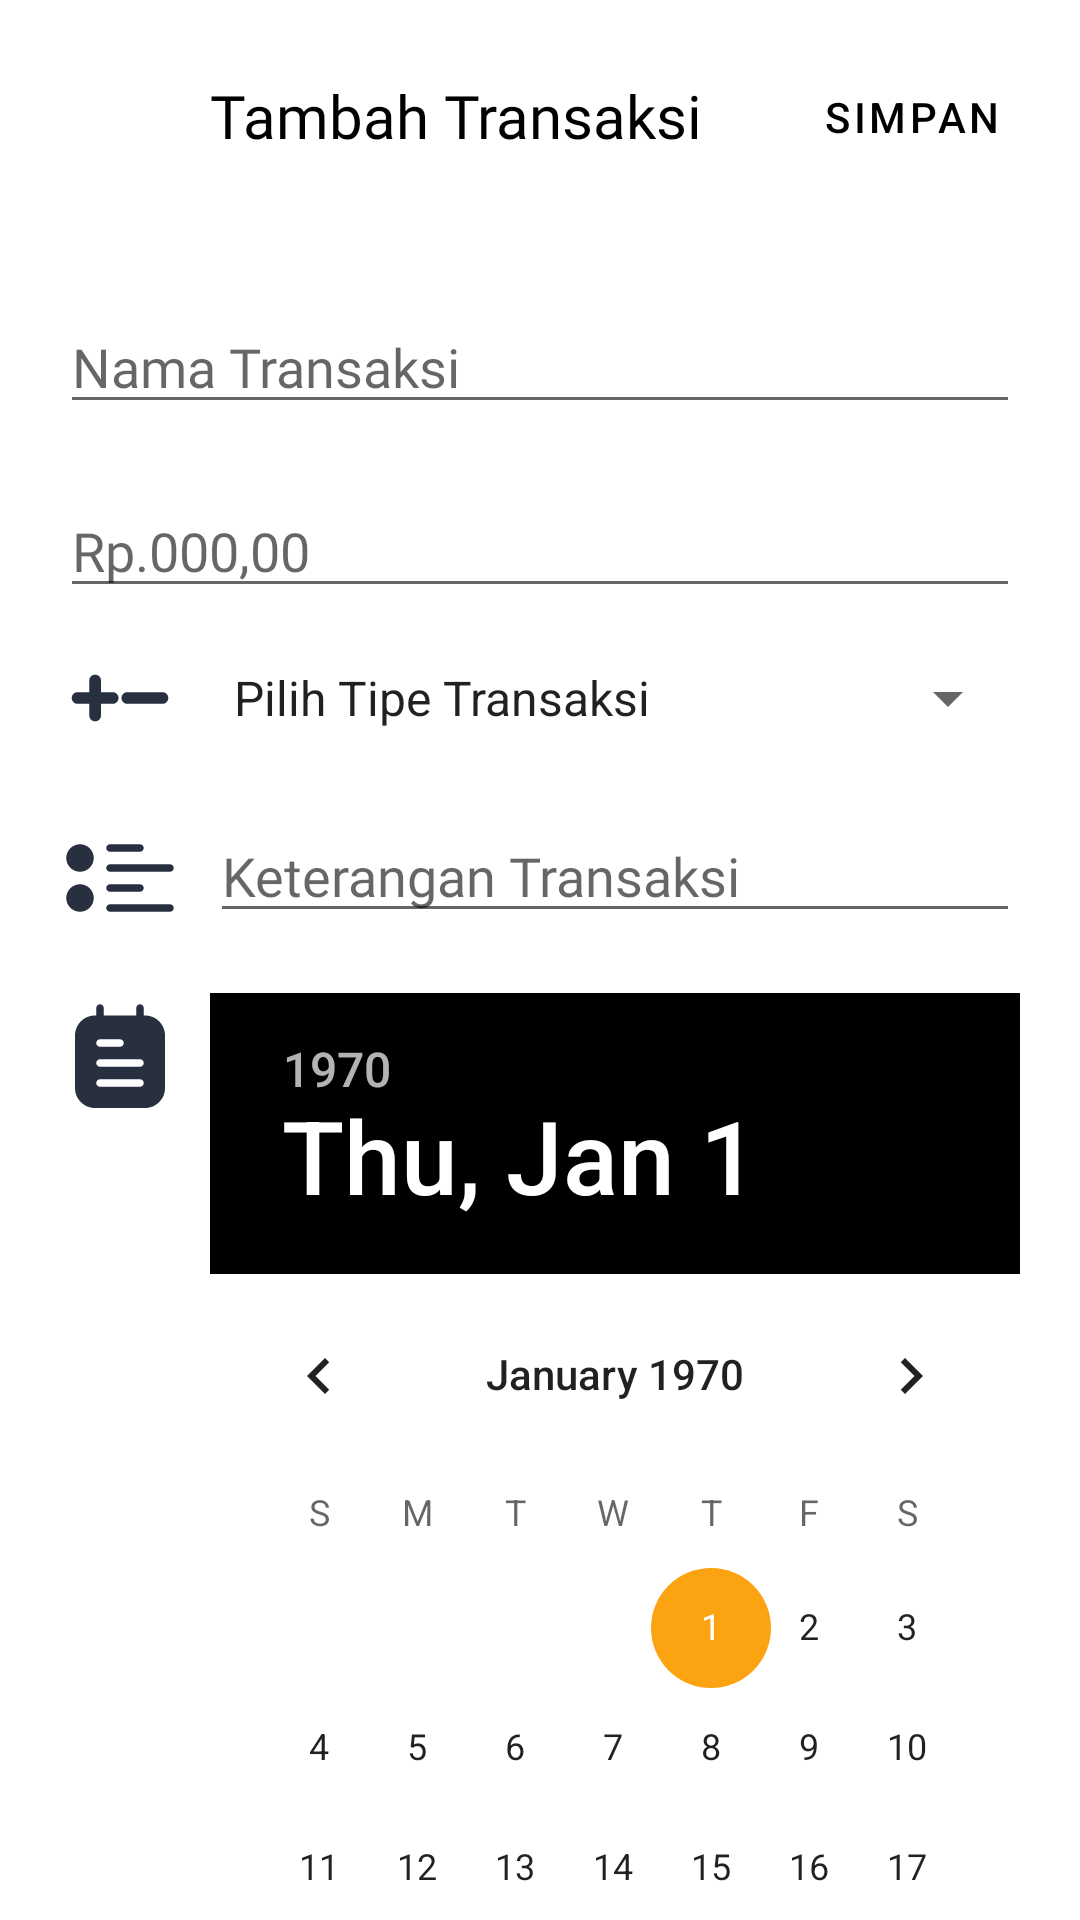

The Android layout XML behind this screen, and the referenced resources:
<!-- AndroidManifest.xml: application theme Theme.CashFlow -->
<!-- res/layout/activity_tambah.xml -->
<?xml version="1.0" encoding="utf-8"?>
<androidx.constraintlayout.widget.ConstraintLayout xmlns:android="http://schemas.android.com/apk/res/android"
    xmlns:app="http://schemas.android.com/apk/res-auto"
    xmlns:tools="http://schemas.android.com/tools"
    android:layout_width="match_parent"
    android:layout_height="match_parent"
    android:layout_margin="10dp"
    tools:context=".activity.TambahActivity">
    <TextView
        android:id="@+id/tv_idTambah"
        android:layout_width="match_parent"
        android:layout_height="wrap_content"
        android:text="ID"
        android:textSize="21sp"
        android:visibility="gone"
        app:layout_constraintStart_toStartOf="parent"
        app:layout_constraintTop_toTopOf="parent"
        />
    <ImageButton
        android:id="@+id/BackHomeTambah"
        android:layout_width="40dp"
        android:layout_height="40dp"
        android:layout_marginStart="10dp"
        android:layout_marginTop="20dp"
        android:background="@android:color/transparent"
        android:src="@drawable/baseline_arrow_back_24"
        app:layout_constraintStart_toStartOf="parent"
        app:layout_constraintTop_toTopOf="parent" />

    <TextView
        android:id="@+id/TitleTambahTransaksi"
        android:layout_width="wrap_content"
        android:layout_height="wrap_content"
        android:layout_marginStart="20dp"
        android:layout_marginTop="25dp"
        android:fontFamily="@font/poppins_semibold"
        android:text="Tambah Transaksi"
        android:textColor="@color/black"
        android:textSize="20sp"
        app:layout_constraintStart_toEndOf="@id/BackHomeTambah"
        app:layout_constraintTop_toTopOf="parent" />

    <com.google.android.material.button.MaterialButton
        android:id="@+id/btn_simpan"
        android:layout_width="wrap_content"
        android:layout_height="wrap_content"
        android:layout_marginTop="15dp"
        android:layout_marginEnd="10dp"
        android:background="@android:color/transparent"
        android:text="Simpan"
        android:textColor="@color/black"
        app:layout_constraintEnd_toEndOf="parent"
        app:layout_constraintTop_toTopOf="parent" />
    <EditText
        android:id="@+id/et_NamaTransaksi"
        android:layout_width="match_parent"
        android:layout_height="wrap_content"
        android:layout_marginStart="20dp"
        android:layout_marginTop="40dp"
        android:layout_marginEnd="20dp"
        android:fontFamily="@font/poppins_semibold"
        android:hint="Nama Transaksi"
        android:focusable="true"
        app:layout_constraintEnd_toEndOf="parent"
        app:layout_constraintStart_toStartOf="parent"
        app:layout_constraintTop_toBottomOf="@id/BackHomeTambah" />

    <EditText
        android:id="@+id/et_JumlahTransaksi"
        android:layout_width="match_parent"
        android:layout_height="wrap_content"
        android:layout_marginStart="20dp"
        android:layout_marginTop="20dp"
        android:layout_marginEnd="20dp"
        android:fontFamily="@font/poppins_semibold"
        android:hint="Rp.000,00"
        android:focusable="true"
        app:layout_constraintEnd_toEndOf="parent"
        app:layout_constraintStart_toStartOf="parent"
        app:layout_constraintTop_toBottomOf="@id/et_NamaTransaksi" />

    <ImageView
        android:id="@+id/IconTipeTransaksi"
        android:layout_width="40dp"
        android:layout_height="40dp"
        android:layout_marginStart="20dp"
        android:layout_marginTop="10dp"
        android:src="@drawable/plusminus"
        app:layout_constraintStart_toStartOf="parent"
        app:layout_constraintTop_toBottomOf="@id/et_JumlahTransaksi" />

    <Spinner
        android:id="@+id/sp_TipeTransaksi"
        android:layout_width="match_parent"
        android:layout_height="wrap_content"
        android:layout_marginStart="70dp"
        android:layout_marginTop="18dp"
        android:layout_marginEnd="20dp"
        android:entries="@array/spinner_tipetransaksi"
        android:prompt="@string/spinner_prompt"
        app:layout_constraintEnd_toEndOf="parent"
        app:layout_constraintStart_toEndOf="@id/IconTipeTransaksi"
        app:layout_constraintTop_toBottomOf="@id/et_JumlahTransaksi" />

    <ImageView
        android:id="@+id/IconKeterangan"
        android:layout_width="40dp"
        android:layout_height="40dp"
        android:layout_marginStart="20dp"
        android:layout_marginTop="20dp"
        android:src="@drawable/list_view_circle"
        app:layout_constraintStart_toStartOf="parent"
        app:layout_constraintTop_toBottomOf="@id/IconTipeTransaksi"
        />

    <EditText
        android:id="@+id/et_Keterangan"
        android:layout_width="match_parent"
        android:layout_height="wrap_content"
        android:layout_marginStart="70dp"
        android:layout_marginTop="25dp"
        android:layout_marginEnd="20dp"
        android:fontFamily="@font/poppins_semibold"
        android:hint="Keterangan Transaksi"
        app:layout_constraintEnd_toEndOf="parent"
        app:layout_constraintStart_toEndOf="@id/IconKeterangan"
        app:layout_constraintTop_toBottomOf="@id/sp_TipeTransaksi" />

    <ImageView
        android:id="@+id/IconTanggal"
        android:layout_width="40dp"
        android:layout_height="40dp"
        android:layout_marginStart="20dp"
        android:layout_marginTop="20dp"
        android:src="@drawable/agenda"
        app:layout_constraintStart_toStartOf="parent"
        app:layout_constraintTop_toBottomOf="@id/IconKeterangan"
        />

    <DatePicker
        android:id="@+id/dp_tanggaltransaksi"
        android:layout_width="match_parent"
        android:layout_height="wrap_content"
        android:layout_marginStart="70dp"
        android:layout_marginTop="20dp"
        android:layout_marginEnd="20dp"
        app:layout_constraintEnd_toEndOf="parent"
        app:layout_constraintStart_toEndOf="@id/IconTanggal"
        app:layout_constraintTop_toBottomOf="@id/et_Keterangan"
        android:datePickerMode="calendar"
        android:theme="@style/CustomDatePickerDialogTheme"
        />

</androidx.constraintlayout.widget.ConstraintLayout>
<!-- resources referenced by this layout -->
<resources>
  <string-array name="spinner_tipetransaksi">
          <item>Pilih Tipe Transaksi</item>
          <item>Kredit</item>
          <item>Debit</item>
      </string-array>
  <!-- drawable agenda (drawable) -->
  <vector xmlns:android="http://schemas.android.com/apk/res/android"
      android:width="24dp"
      android:height="24dp"
      android:viewportWidth="24"
      android:viewportHeight="24">
    <path
        android:pathData="M16.75,2C16.75,1.586 16.414,1.25 16,1.25C15.585,1.25 15.25,1.586 15.25,2V3.5H8.75V2C8.75,1.586 8.414,1.25 8,1.25C7.585,1.25 7.25,1.586 7.25,2V3.5H7C4.791,3.5 3,5.291 3,7.5V18C3,20.209 4.791,22 7,22H17C19.209,22 21,20.209 21,18V7.5C21,5.291 19.209,3.5 17,3.5H16.75V2ZM8,8.25C7.586,8.25 7.25,8.586 7.25,9C7.25,9.414 7.586,9.75 8,9.75H12C12.414,9.75 12.75,9.414 12.75,9C12.75,8.586 12.414,8.25 12,8.25H8ZM7.25,13C7.25,12.586 7.586,12.25 8,12.25H16C16.414,12.25 16.75,12.586 16.75,13C16.75,13.414 16.414,13.75 16,13.75H8C7.586,13.75 7.25,13.414 7.25,13ZM8,16.25C7.586,16.25 7.25,16.586 7.25,17C7.25,17.414 7.586,17.75 8,17.75H16C16.414,17.75 16.75,17.414 16.75,17C16.75,16.586 16.414,16.25 16,16.25H8Z"
        android:fillColor="#28303F"
        android:fillType="evenOdd"/>
  </vector>
  <!-- drawable plusminus (drawable) -->
  <vector xmlns:android="http://schemas.android.com/apk/res/android"
      android:width="41dp"
      android:height="24dp"
      android:viewportWidth="41"
      android:viewportHeight="24">
    <path
        android:pathData="M10,18C10,19.105 10.895,20 12,20C13.105,20 14,19.105 14,18V14H18C19.105,14 20,13.105 20,12C20,10.895 19.105,10 18,10H14V6C14,4.895 13.105,4 12,4C10.895,4 10,4.895 10,6V10L6,10C4.895,10 4,10.895 4,12C4,13.105 4.895,14 6,14L10,14V18Z"
        android:fillColor="#28303F"/>
    <path
        android:pathData="M35,10C36.105,10 37,10.895 37,12C37,13.105 36.105,14 35,14L23,14C21.895,14 21,13.105 21,12C21,10.895 21.895,10 23,10L35,10Z"
        android:fillColor="#28303F"/>
  </vector>
  <string name="spinner_prompt">Pilih Debit/Kredit</string>
  <style name="CustomDatePickerDialogTheme" parent="ThemeOverlay.MaterialComponents.Dialog">
          
          <item name="colorAccent">#000000</item>
          
          <item name="colorControlActivated">#fca311</item>
          
          <item name="colorPrimary">#14213d</item>
          
          <item name="colorSurface">#e5e5e5</item>
      </style>
  <style name="Theme.CashFlow" parent="Theme.MaterialComponents.DayNight.NoActionBar">
          
          <item name="colorPrimary">@color/purple_500</item>
          <item name="colorPrimaryVariant">@color/white</item>
          <item name="colorOnPrimary">@color/white</item>
          
          <item name="colorSecondary">@color/teal_200</item>
          <item name="colorSecondaryVariant">@color/teal_700</item>
          <item name="colorOnSecondary">@color/black</item>
          
          <item name="android:statusBarColor">#14213D</item>
          
      </style>
  <!-- not gathered from this repository: default colours our renderer supplied (Android Studio template values) -->
  <color name="purple_500">#FF6200EE</color>
  <color name="teal_200">#FF03DAC5</color>
  <color name="teal_700">#FF018786</color>
  <color name="black">#FF000000</color>
  <color name="white">#FFFFFFFF</color>
</resources>
